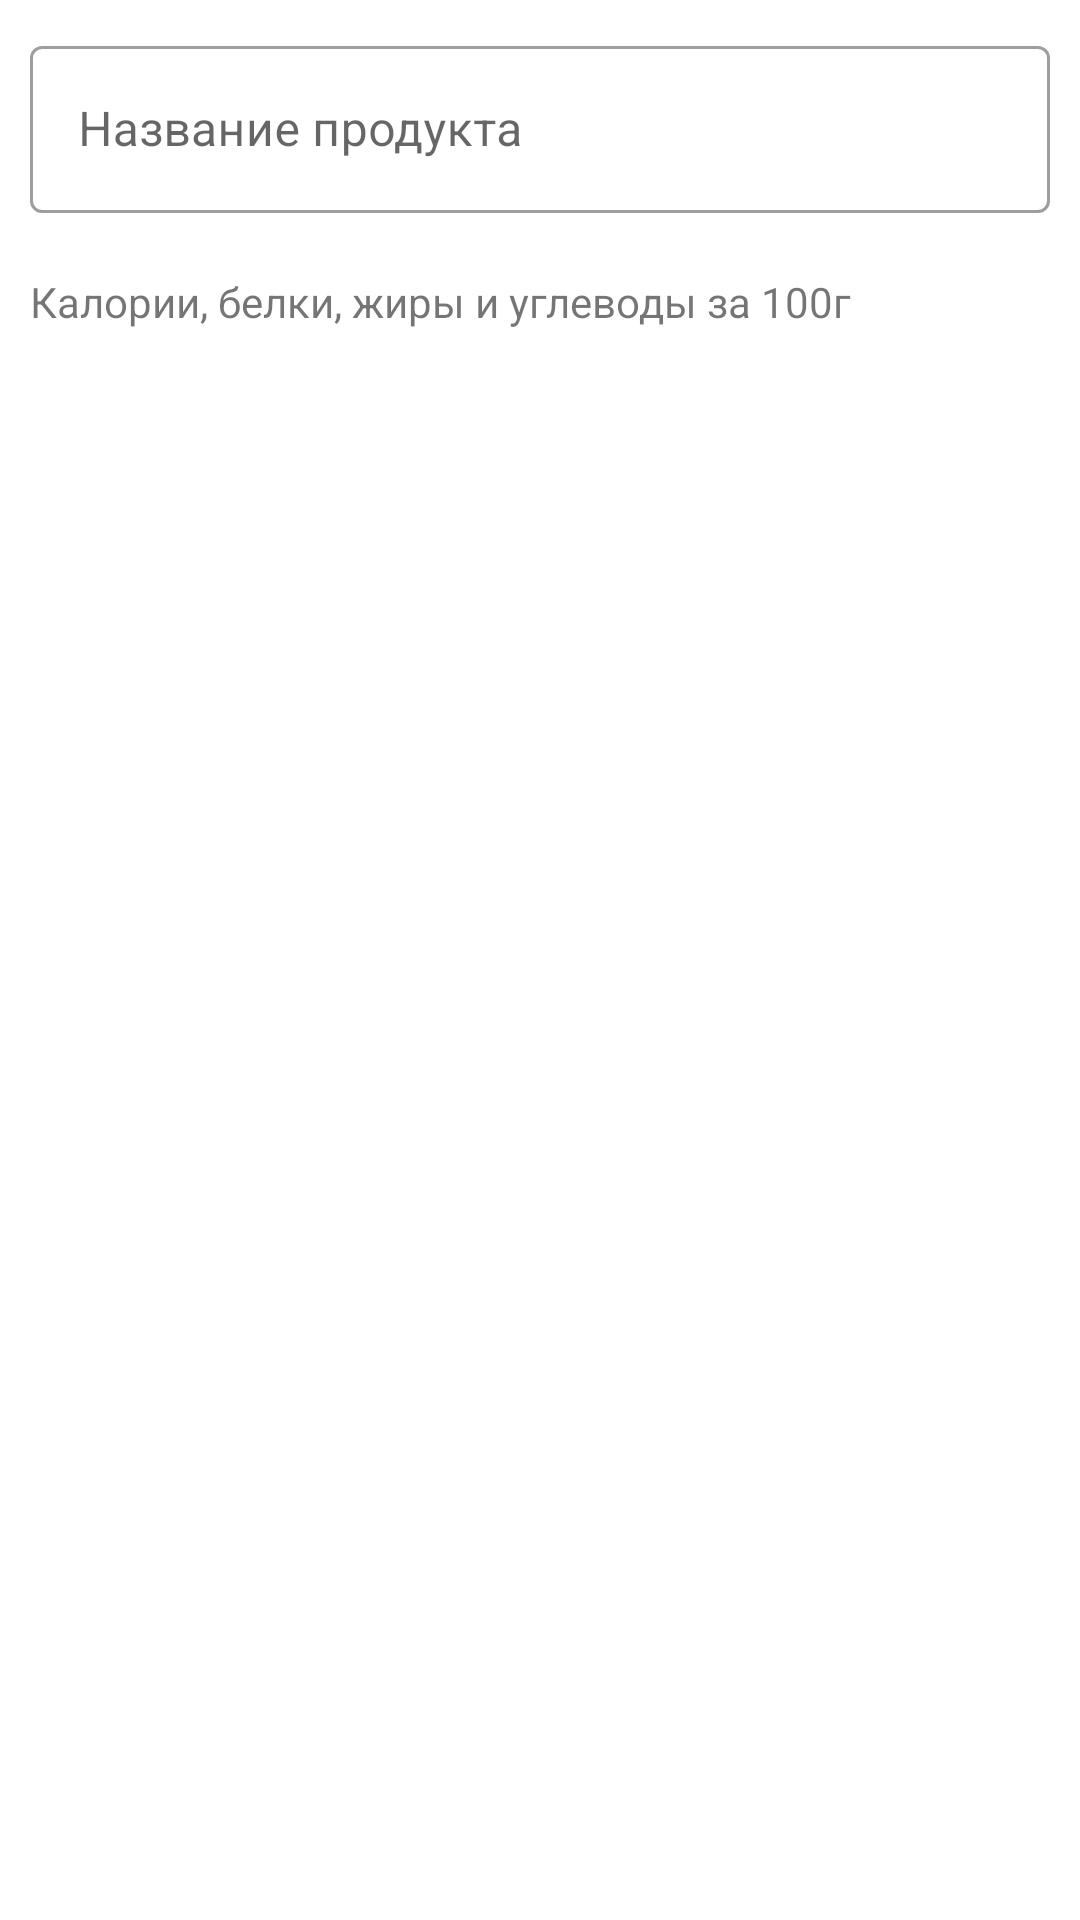

Android layout source for this screen:
<!-- AndroidManifest.xml: application theme Theme.FoodApp -->
<!-- res/layout/activity_add_food.xml -->
<?xml version="1.0" encoding="utf-8"?>
<LinearLayout xmlns:android="http://schemas.android.com/apk/res/android"
    xmlns:tools="http://schemas.android.com/tools"
    xmlns:app="http://schemas.android.com/apk/res-auto"
    android:orientation="vertical" android:layout_width="match_parent"
    android:layout_height="match_parent" >

    <com.google.android.material.textfield.TextInputLayout
        android:id="@+id/textFieldProduct"
        android:layout_width="match_parent"
        android:layout_height="wrap_content"
        style="@style/Widget.MaterialComponents.TextInputLayout.OutlinedBox"
        android:layout_margin="10dp"
        app:endIconMode="clear_text"
        android:hint="@string/product">

        <com.google.android.material.textfield.TextInputEditText
            android:id="@+id/editTextProduct"
            android:layout_width="match_parent"
            android:layout_height="wrap_content"
            android:inputType="text"
            />
    </com.google.android.material.textfield.TextInputLayout>


    <TextView
        android:id="@+id/textView"
        android:layout_width="match_parent"
        android:layout_height="wrap_content"
        android:layout_margin="10dp"
        android:text="Калории, белки, жиры и углеводы за 100г" />


    <ScrollView
        android:layout_width="match_parent"
        android:layout_height="match_parent">

        <LinearLayout
            android:layout_width="match_parent"
            android:layout_height="wrap_content"
            android:orientation="vertical"
            >

            <androidx.recyclerview.widget.RecyclerView
                android:id="@+id/recycleProduct"
                android:layout_width="match_parent"
                android:layout_height="match_parent"
                app:layoutManager="androidx.recyclerview.widget.LinearLayoutManager">
            </androidx.recyclerview.widget.RecyclerView>

        </LinearLayout>
    </ScrollView>

</LinearLayout>
<!-- resources referenced by this layout -->
<resources>
  <string name="product">Название продукта</string>
  <style name="Theme.FoodApp" parent="Theme.MaterialComponents.DayNight.DarkActionBar">
          
  
  
  
  
  
  
  
          <item name="colorPrimary">@color/green_500</item>
          <item name="colorPrimaryVariant">@color/green_700</item>
          <item name="colorOnPrimary">@color/white</item>
          
          <item name="colorSecondary">@color/grey</item>
          <item name="colorSecondaryVariant">@color/grey</item>
          <item name="colorOnSecondary">@color/black</item>
          
          <item name="android:statusBarColor" tools:targetApi="l">?attr/colorPrimaryVariant</item>
          
      </style>
  <color name="green_500">#4CAF50</color>
  <color name="green_700">#388E3C</color>
  <color name="white">#FFFFFFFF</color>
  <color name="grey">#959595</color>
  <color name="black">#FF000000</color>
</resources>
